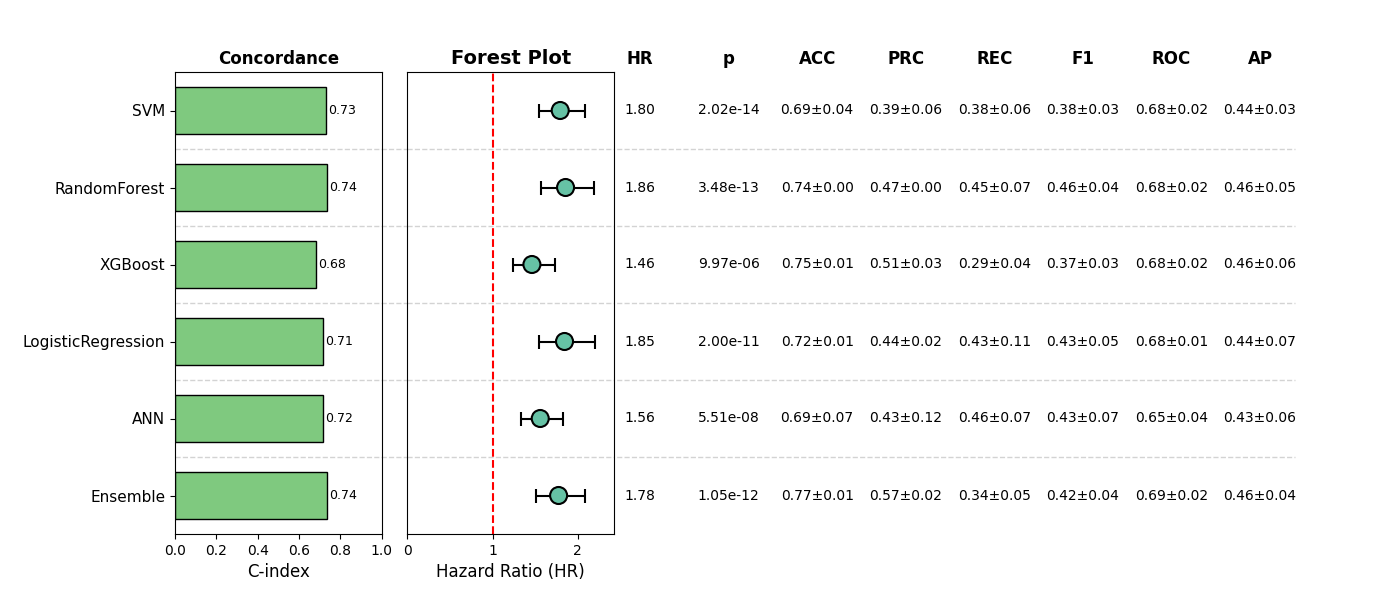

The table this chart was drawn from, first rows:
, Model, HR, CI_lower, CI_upper, p, cindex, accuracy_mean, accuracy_std, precision_mean, precision_std, recall_mean, recall_std, f1_mean, f1_std, roc_auc_mean, roc_auc_std, pr_auc_mean, pr_auc_std, Sig
0, SVM, 1.797, 1.546, 2.088, 2.0238042021790862e-14, 0.7326, 0.693, 0.03981, 0.3949, 0.0629, 0.3763, 0.05612, 0.3796, 0.03012, 0.6819, 0.01672, 0.4364, 0.03471, True
1, RandomForest, 1.859, 1.573, 2.198, 3.483281825847115e-13, 0.7369, 0.739, 0.002435, 0.4748, 0.00427, 0.4459, 0.07006, 0.4572, 0.04106, 0.6812, 0.01789, 0.4648, 0.05394, True
2, XGBoost, 1.464, 1.236, 1.733, 9.971785462495096e-06, 0.6816, 0.7524, 0.0053, 0.5098, 0.02607, 0.2925, 0.04046, 0.3692, 0.02761, 0.6766, 0.01777, 0.4605, 0.0589, True
3, LogisticRegression, 1.847, 1.544, 2.21, 2.0047650024384646e-11, 0.7145, 0.7217, 0.0145, 0.4418, 0.0241, 0.4313, 0.1063, 0.4302, 0.05326, 0.6792, 0.009469, 0.438, 0.0737, True
4, ANN, 1.561, 1.33, 1.834, 5.5116201673565467e-08, 0.7185, 0.6912, 0.06861, 0.4259, 0.1217, 0.4621, 0.07158, 0.4329, 0.06756, 0.6534, 0.04395, 0.4303, 0.05977, True
5, Ensemble, 1.778, 1.517, 2.082, 1.0483098286499913e-12, 0.7353, 0.7716, 0.00514, 0.5707, 0.02245, 0.3384, 0.0475, 0.4233, 0.04024, 0.685, 0.01885, 0.4573, 0.03692, True
